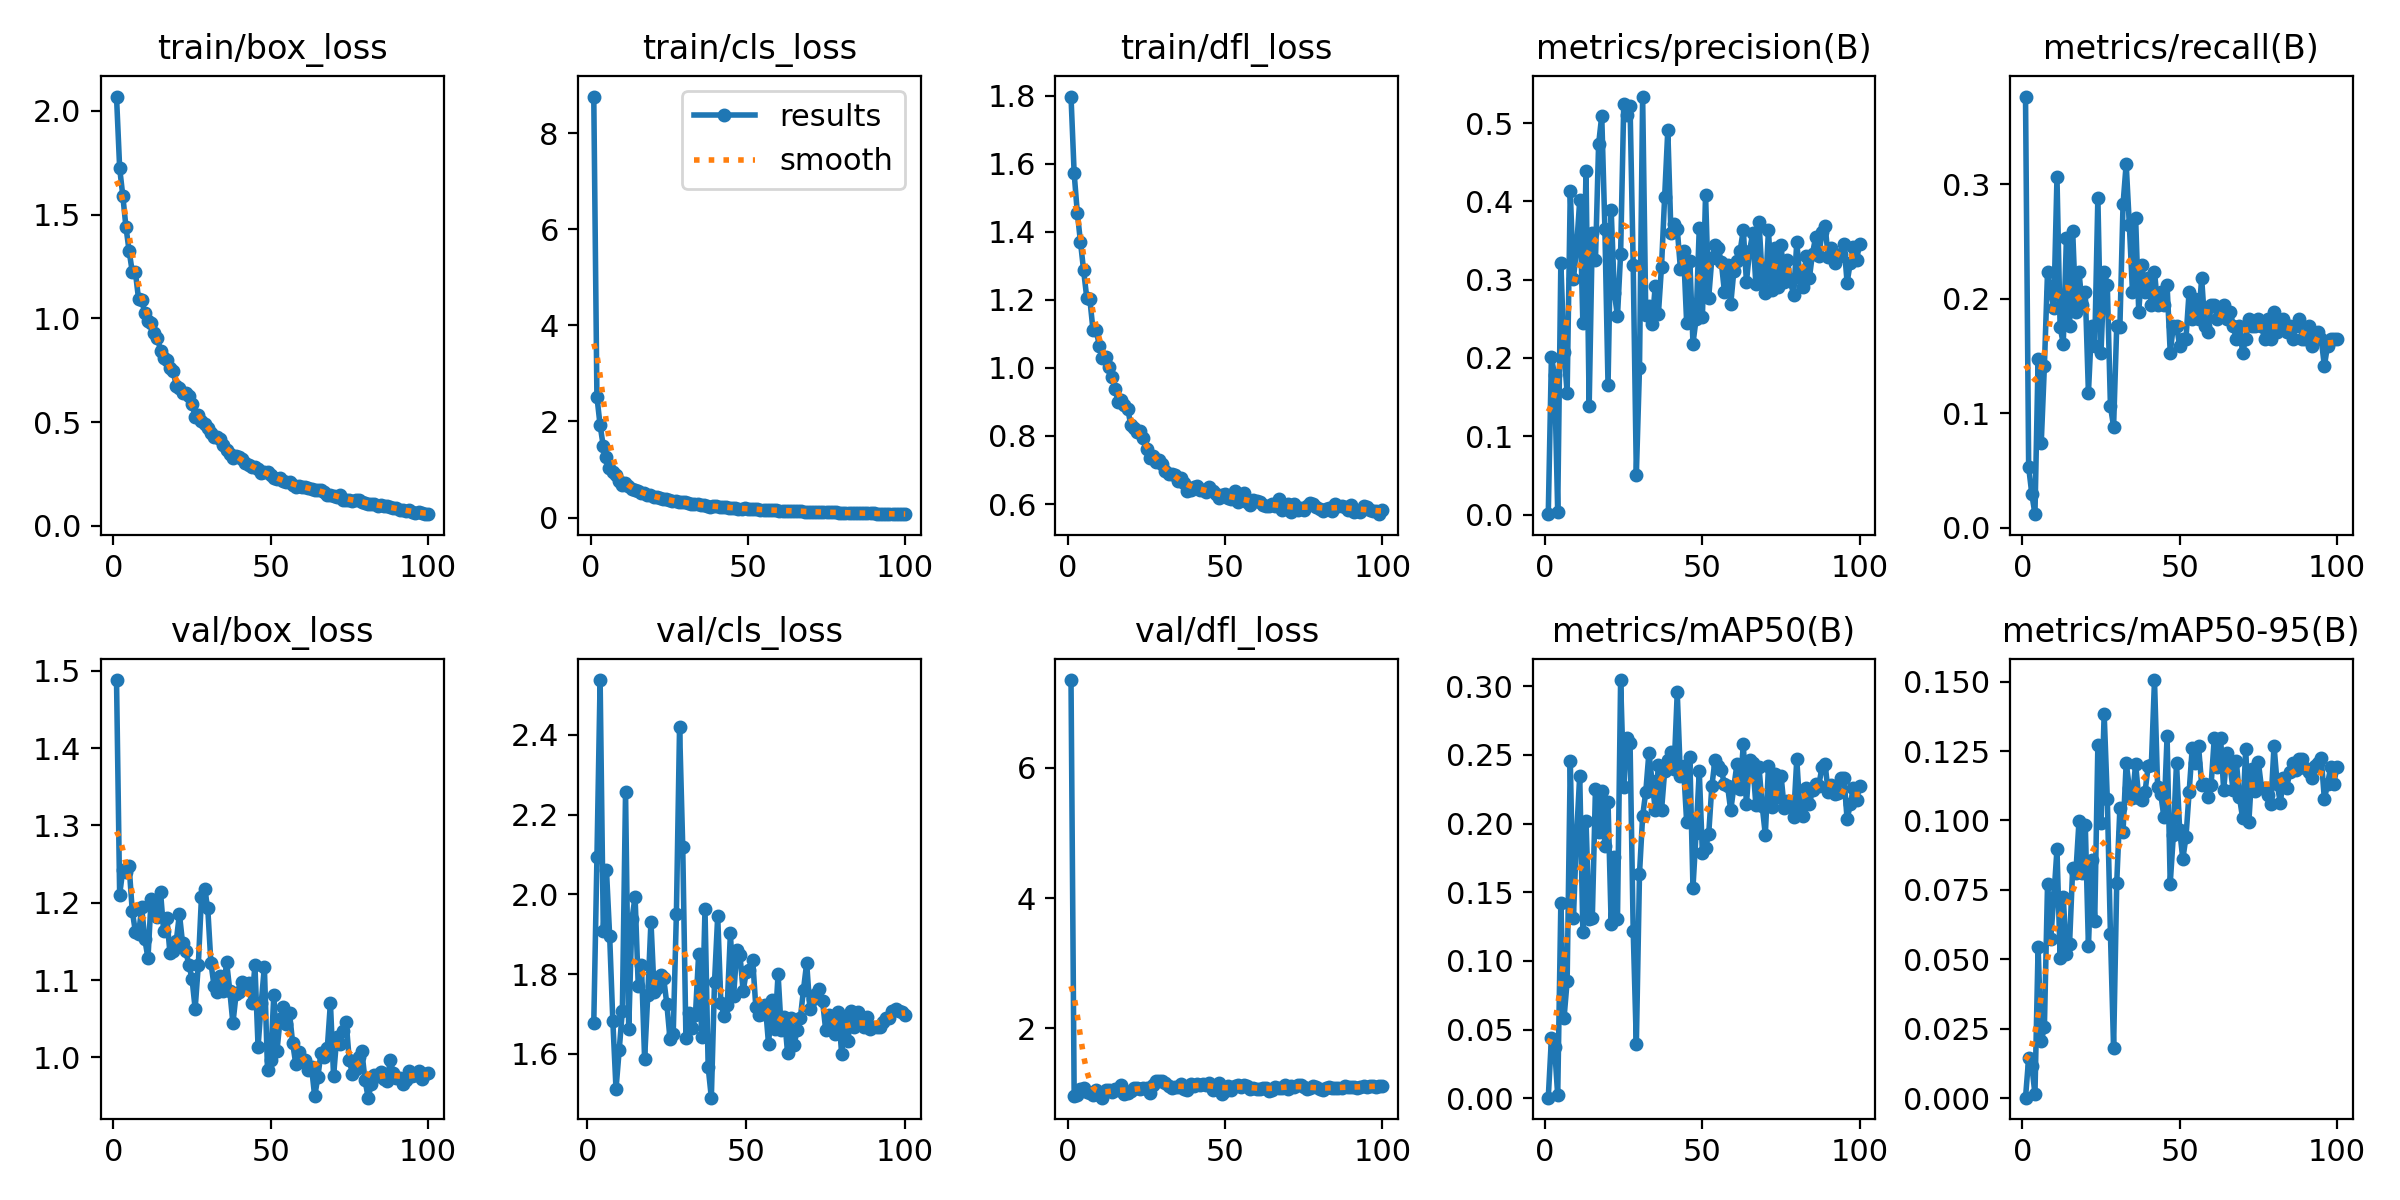

The table this chart was drawn from, first rows:
epoch, train/box_loss, train/cls_loss, train/dfl_loss, metrics/precision(B), metrics/recall(B), metrics/mAP50(B), metrics/mAP50-95(B), val/box_loss, val/cls_loss, val/dfl_loss, lr/pg0, lr/pg1, lr/pg2
1, 2.07, 8.761, 1.798, 0.00052, 0.3765, 0.00043, 0.00014, 1.488, inf, 7.346, 0.0004158, 0.0004158, 0.0004158
2, 1.724, 2.519, 1.572, 0.2012, 0.05294, 0.0436, 0.01444, 1.211, 1.676, 0.9642, 0.0008242, 0.0008242, 0.0008242
3, 1.591, 1.929, 1.456, 0.1779, 0.02941, 0.03735, 0.01161, 1.242, 2.093, 0.985, 0.001224, 0.001224, 0.001224
4, 1.44, 1.498, 1.371, 0.00367, 0.01176, 0.0021, 0.00146, 1.239, 2.537, 1.072, 0.001213, 0.001213, 0.001213
5, 1.326, 1.261, 1.287, 0.3218, 0.1471, 0.142, 0.05436, 1.248, 1.908, 1.089, 0.0012, 0.0012, 0.0012
6, 1.226, 1.027, 1.207, 0.2077, 0.07402, 0.05815, 0.02054, 1.19, 2.06, 1.03, 0.001188, 0.001188, 0.001188
7, 1.224, 0.9492, 1.201, 0.1552, 0.1412, 0.08521, 0.02554, 1.162, 1.896, 1.007, 0.001176, 0.001176, 0.001176
8, 1.094, 0.8782, 1.11, 0.4135, 0.2235, 0.2458, 0.07708, 1.159, 1.682, 0.9844, 0.001163, 0.001163, 0.001163
9, 1.089, 0.7639, 1.112, 0.3004, 0.2059, 0.1315, 0.0574, 1.194, 1.512, 1.062, 0.001151, 0.001151, 0.001151
10, 1.025, 0.6868, 1.065, 0.3413, 0.192, 0.1913, 0.0723, 1.153, 1.609, 0.9786, 0.001139, 0.001139, 0.001139
11, 0.9874, 0.7293, 1.03, 0.4014, 0.3059, 0.2349, 0.08962, 1.128, 1.708, 0.9385, 0.001126, 0.001126, 0.001126
12, 0.9757, 0.6648, 1.032, 0.2446, 0.1752, 0.1212, 0.05062, 1.205, 2.255, 1.056, 0.001114, 0.001114, 0.001114
13, 0.9292, 0.5868, 1.004, 0.4383, 0.1607, 0.2017, 0.07236, 1.196, 1.662, 1.05, 0.001102, 0.001102, 0.001102
14, 0.9072, 0.5836, 0.9733, 0.1383, 0.2529, 0.1304, 0.05178, 1.182, 1.937, 1.031, 0.001089, 0.001089, 0.001089
15, 0.844, 0.5579, 0.9382, 0.3594, 0.1765, 0.131, 0.05547, 1.214, 1.994, 1.078, 0.001077, 0.001077, 0.001077
16, 0.807, 0.5054, 0.9012, 0.3249, 0.2588, 0.2253, 0.083, 1.163, 1.77, 1.058, 0.001064, 0.001064, 0.001064
17, 0.7991, 0.5052, 0.9043, 0.4728, 0.1882, 0.1939, 0.08112, 1.181, 1.823, 1.13, 0.001052, 0.001052, 0.001052
18, 0.7596, 0.4689, 0.8914, 0.5094, 0.2235, 0.2239, 0.09972, 1.135, 1.587, 0.9915, 0.00104, 0.00104, 0.00104
19, 0.7449, 0.4685, 0.8807, 0.3651, 0.1941, 0.1836, 0.08098, 1.138, 1.748, 1.012, 0.001027, 0.001027, 0.001027
20, 0.6761, 0.4322, 0.8328, 0.1651, 0.2059, 0.2153, 0.09846, 1.151, 1.932, 1.047, 0.001015, 0.001015, 0.001015
21, 0.662, 0.4315, 0.8233, 0.3887, 0.1177, 0.1266, 0.05463, 1.186, 1.755, 1.087, 0.001002, 0.001002, 0.001002
22, 0.638, 0.3988, 0.811, 0.2834, 0.1765, 0.1758, 0.08587, 1.148, 1.765, 1.093, 0.0009901, 0.0009901, 0.0009901
23, 0.6404, 0.3893, 0.8133, 0.2533, 0.1588, 0.1308, 0.06377, 1.138, 1.798, 1.076, 0.0009778, 0.0009778, 0.0009778
24, 0.6259, 0.3896, 0.7945, 0.3333, 0.2882, 0.3044, 0.1271, 1.12, 1.79, 1.084, 0.0009654, 0.0009654, 0.0009654
25, 0.5888, 0.3617, 0.7619, 0.5244, 0.1529, 0.2264, 0.0992, 1.102, 1.724, 1.091, 0.000953, 0.000953, 0.000953
26, 0.5237, 0.3418, 0.736, 0.5104, 0.2235, 0.2619, 0.1385, 1.063, 1.636, 1.017, 0.0009406, 0.0009406, 0.0009406
27, 0.535, 0.3371, 0.7416, 0.5222, 0.2118, 0.2585, 0.1078, 1.119, 1.65, 1.131, 0.0009283, 0.0009283, 0.0009283
28, 0.5068, 0.3254, 0.7242, 0.3189, 0.1059, 0.1219, 0.05894, 1.207, 1.951, 1.195, 0.0009159, 0.0009159, 0.0009159
29, 0.4895, 0.3311, 0.7291, 0.05102, 0.08824, 0.03926, 0.01798, 1.217, 2.419, 1.2, 0.0009035, 0.0009035, 0.0009035
30, 0.4721, 0.3142, 0.719, 0.1875, 0.1765, 0.1634, 0.07765, 1.193, 2.118, 1.187, 0.0008911, 0.0008911, 0.0008911
31, 0.4483, 0.3019, 0.6961, 0.5339, 0.1752, 0.2055, 0.1044, 1.123, 1.64, 1.16, 0.0008787, 0.0008787, 0.0008787
32, 0.4285, 0.2857, 0.6887, 0.2553, 0.2823, 0.2231, 0.09594, 1.093, 1.702, 1.116, 0.0008664, 0.0008664, 0.0008664
33, 0.4258, 0.2829, 0.6869, 0.266, 0.3176, 0.2516, 0.1207, 1.084, 1.665, 1.093, 0.000854, 0.000854, 0.000854
34, 0.4161, 0.2771, 0.6853, 0.2432, 0.2647, 0.2306, 0.1118, 1.105, 1.698, 1.106, 0.0008416, 0.0008416, 0.0008416
35, 0.3894, 0.2655, 0.6684, 0.2917, 0.2059, 0.2102, 0.1081, 1.086, 1.849, 1.104, 0.0008293, 0.0008293, 0.0008293
36, 0.3658, 0.257, 0.6765, 0.2556, 0.2706, 0.2424, 0.1204, 1.124, 1.642, 1.142, 0.0008169, 0.0008169, 0.0008169
37, 0.3473, 0.2445, 0.6616, 0.3168, 0.1882, 0.2095, 0.108, 1.087, 1.962, 1.077, 0.0008045, 0.0008045, 0.0008045
38, 0.3256, 0.2266, 0.6371, 0.4062, 0.2294, 0.238, 0.1075, 1.044, 1.567, 1.056, 0.0007921, 0.0007921, 0.0007921
39, 0.3343, 0.2319, 0.6425, 0.491, 0.2059, 0.2464, 0.1104, 1.081, 1.49, 1.152, 0.0007797, 0.0007797, 0.0007797
40, 0.3296, 0.2377, 0.6506, 0.3592, 0.2177, 0.2518, 0.1195, 1.084, 1.78, 1.119, 0.0007674, 0.0007674, 0.0007674
41, 0.3232, 0.2291, 0.6521, 0.3708, 0.1941, 0.2393, 0.1199, 1.097, 1.945, 1.141, 0.000755, 0.000755, 0.000755
42, 0.3033, 0.2182, 0.642, 0.3654, 0.2235, 0.2955, 0.1506, 1.094, 1.727, 1.133, 0.0007426, 0.0007426, 0.0007426
43, 0.2935, 0.2131, 0.6424, 0.3143, 0.1941, 0.2347, 0.1121, 1.096, 1.695, 1.152, 0.0007302, 0.0007302, 0.0007302
44, 0.2828, 0.207, 0.6339, 0.3365, 0.2059, 0.2416, 0.1095, 1.07, 1.722, 1.126, 0.0007179, 0.0007179, 0.0007179
45, 0.2837, 0.2059, 0.6487, 0.2444, 0.1941, 0.2008, 0.1011, 1.119, 1.902, 1.165, 0.0007055, 0.0007055, 0.0007055
46, 0.2715, 0.2024, 0.6371, 0.3243, 0.2118, 0.2484, 0.1303, 1.014, 1.744, 1.056, 0.0006931, 0.0006931, 0.0006931
47, 0.2524, 0.1892, 0.63, 0.2185, 0.1529, 0.1533, 0.07727, 1.07, 1.86, 1.133, 0.0006808, 0.0006808, 0.0006808
48, 0.2576, 0.1888, 0.6179, 0.25, 0.1765, 0.1934, 0.09479, 1.117, 1.849, 1.163, 0.0006684, 0.0006684, 0.0006684
49, 0.26, 0.1956, 0.6275, 0.3659, 0.1765, 0.238, 0.1208, 0.9833, 1.757, 1.002, 0.000656, 0.000656, 0.000656
50, 0.2429, 0.1831, 0.6286, 0.2523, 0.1588, 0.1783, 0.09658, 0.9962, 1.805, 1.04, 0.0006436, 0.0006436, 0.0006436
51, 0.2286, 0.1756, 0.6185, 0.4086, 0.1647, 0.1822, 0.08613, 1.081, 1.81, 1.121, 0.0006312, 0.0006312, 0.0006312
52, 0.2235, 0.1685, 0.6133, 0.2772, 0.1647, 0.1923, 0.0939, 1.008, 1.836, 1.062, 0.0006189, 0.0006189, 0.0006189
53, 0.2291, 0.1759, 0.6369, 0.3271, 0.2059, 0.2271, 0.1101, 1.049, 1.717, 1.116, 0.0006065, 0.0006065, 0.0006065
54, 0.2162, 0.1648, 0.6061, 0.3444, 0.1824, 0.2463, 0.1261, 1.065, 1.698, 1.136, 0.0005941, 0.0005941, 0.0005941
55, 0.2102, 0.1655, 0.6121, 0.34, 0.2, 0.2422, 0.1206, 1.043, 1.7, 1.103, 0.0005818, 0.0005818, 0.0005818
56, 0.2133, 0.1658, 0.6313, 0.3229, 0.1824, 0.2392, 0.1267, 1.057, 1.722, 1.136, 0.0005694, 0.0005694, 0.0005694
57, 0.1977, 0.1548, 0.6046, 0.2846, 0.2177, 0.2286, 0.1129, 1.018, 1.624, 1.112, 0.000557, 0.000557, 0.000557
58, 0.1893, 0.1478, 0.5968, 0.3191, 0.1765, 0.2273, 0.113, 0.9911, 1.734, 1.077, 0.0005446, 0.0005446, 0.0005446
59, 0.1916, 0.1524, 0.6125, 0.2685, 0.1706, 0.2096, 0.1085, 1.007, 1.661, 1.083, 0.0005322, 0.0005322, 0.0005322
60, 0.1873, 0.147, 0.6078, 0.3113, 0.1941, 0.2266, 0.1129, 0.9949, 1.8, 1.072, 0.0005199, 0.0005199, 0.0005199
... 40 more rows
